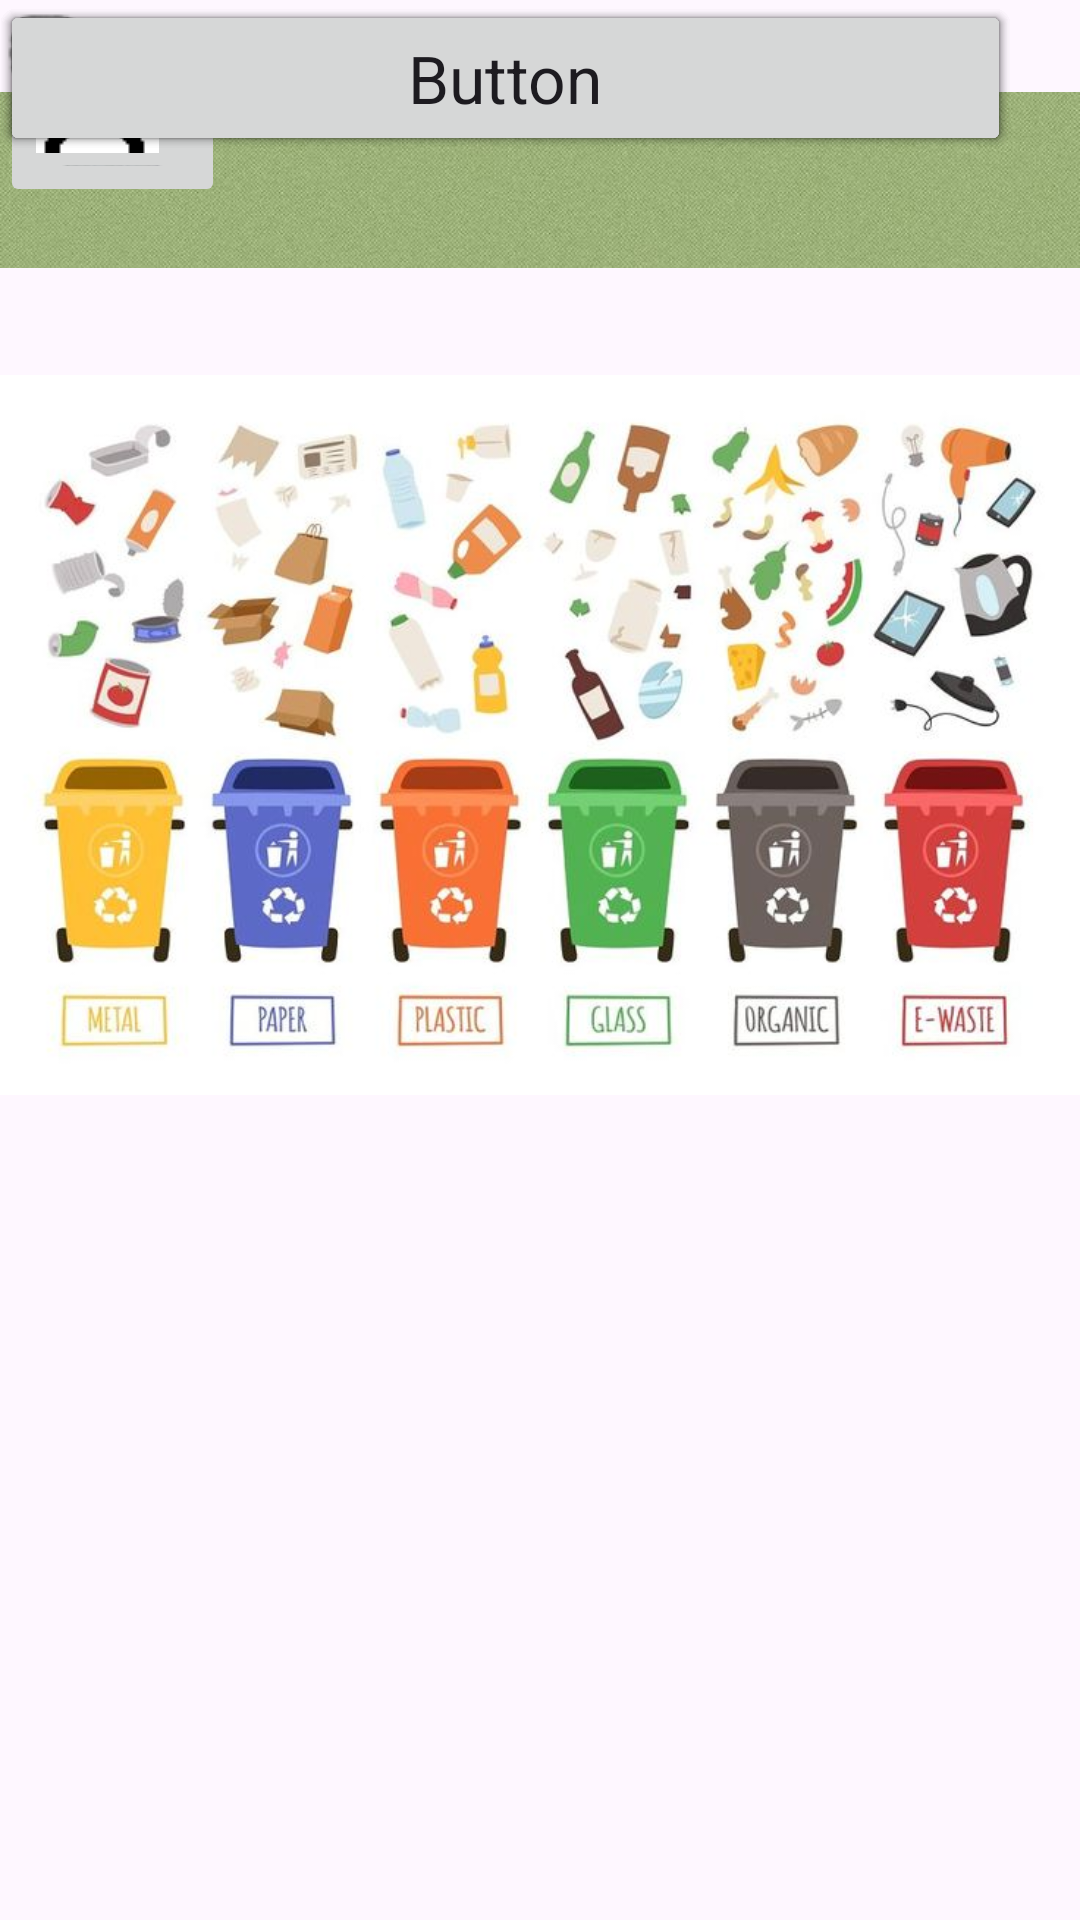

Produce the Android XML layout that renders to this screen, including the resource entries it uses.
<!-- AndroidManifest.xml: application theme Theme.GarbadgeApplication -->
<!-- res/layout/activity_home.xml -->
<?xml version="1.0" encoding="utf-8"?>
<androidx.constraintlayout.widget.ConstraintLayout xmlns:android="http://schemas.android.com/apk/res/android"
    xmlns:app="http://schemas.android.com/apk/res-auto"
    xmlns:tools="http://schemas.android.com/tools"
    android:layout_width="match_parent"
    android:layout_height="match_parent"
    tools:context=".home">

    <ImageView
        android:id="@+id/imageView3"
        android:layout_width="wrap_content"
        android:layout_height="wrap_content"
        android:contentDescription="@string/todo6"
        app:srcCompat="@drawable/waste_management_concept_segregation_separation_garbage_cans_sorting_recycling_disposal_refuse_bin_vector_illustration"
        tools:ignore="MissingConstraints"
        tools:layout_editor_absoluteX="0dp"
        tools:layout_editor_absoluteY="179dp" />

    <ImageView
        android:id="@+id/imageView8"
        android:layout_width="wrap_content"
        android:layout_height="wrap_content"
        app:srcCompat="@drawable/fondo_green____wallpaper_iphone_cute__cartoon_wallpaper__cute_cartoon_wallpapers__templates___"
        tools:ignore="MissingConstraints"
        tools:layout_editor_absoluteX="0dp"
        tools:layout_editor_absoluteY="636dp" />

    <Button
        android:id="@+id/button7"
        android:layout_width="337dp"
        android:layout_height="52dp"
        android:text="@string/button"
        android:textAppearance="@style/TextAppearance.AppCompat.Large"
        tools:ignore="DuplicateIds,MissingConstraints"
        tools:layout_editor_absoluteX="47dp"
        tools:layout_editor_absoluteY="410dp"
        tools:text="Pick up Date/Schedule" />

    <Button
        android:id="@+id/button8"
        android:layout_width="337dp"
        android:layout_height="52dp"
        android:text="@string/button8"
        android:textAppearance="@style/TextAppearance.AppCompat.Large"
        tools:ignore="MissingConstraints"
        tools:layout_editor_absoluteX="47dp"
        tools:layout_editor_absoluteY="339dp"
        tools:text="Track Garbage Truck" />

    <Button
        android:id="@+id/button9"
        android:layout_width="337dp"
        android:layout_height="52dp"
        android:text="@string/button9"
        android:textAppearance="@style/TextAppearance.AppCompat.Large"
        tools:ignore="MissingConstraints"
        tools:layout_editor_absoluteX="47dp"
        tools:layout_editor_absoluteY="548dp"
        tools:text="Special Notification/Alert" />

    <Button
        android:id="@+id/button10"
        android:layout_width="337dp"
        android:layout_height="52dp"
        android:text="@string/button7"
        android:textAppearance="@style/TextAppearance.AppCompat.Large"
        tools:ignore="MissingConstraints"
        tools:layout_editor_absoluteX="47dp"
        tools:layout_editor_absoluteY="483dp"
        tools:text="Recycling Information" />

    <ImageButton
        android:id="@+id/imageButton11"
        android:layout_width="66dp"
        android:layout_height="65dp"
        app:srcCompat="@drawable/thubsup_removebg_preview"
        tools:ignore="MissingConstraints"
        tools:layout_editor_absoluteX="332dp"
        tools:layout_editor_absoluteY="663dp" />

    <ImageButton
        android:id="@+id/imageButton10"
        android:layout_width="wrap_content"
        android:layout_height="wrap_content"
        app:srcCompat="@drawable/home_removebg_preview"
        tools:ignore="MissingConstraints"
        tools:layout_editor_absoluteX="168dp"
        tools:layout_editor_absoluteY="663dp" />

    <ImageButton
        android:id="@+id/imageButton6"
        android:layout_width="wrap_content"
        android:layout_height="wrap_content"
        app:srcCompat="@drawable/untitled"
        tools:layout_editor_absoluteX="7dp"
        tools:layout_editor_absoluteY="668dp"
        tools:ignore="MissingConstraints"/>

</androidx.constraintlayout.widget.ConstraintLayout>
<!-- resources referenced by this layout -->
<resources>
  <!-- drawable fondo_green____wallpaper_iphone_cute__cartoon_wallpaper__cute_cartoon_wallpapers__templates___: jpeg bitmap (drawable, 31703 bytes) -->
  <!-- drawable home_removebg_preview: png bitmap (drawable, 2448 bytes) -->
  <!-- drawable thubsup_removebg_preview: png bitmap (drawable, 4581 bytes) -->
  <!-- drawable untitled: png bitmap (drawable, 398 bytes) -->
  <!-- drawable waste_management_concept_segregation_separation_garbage_cans_sorting_recycling_disposal_refuse_bin_vector_illustration: jpg bitmap (drawable, 50229 bytes) -->
  <string name="button">Button</string>
  <string name="button7">Button</string>
  <string name="button8">Button</string>
  <string name="button9">Button</string>
  <string name="todo6">TODO</string>
  <style name="Theme.GarbadgeApplication" parent="Base.Theme.GarbadgeApplication" />
  <style name="Base.Theme.GarbadgeApplication" parent="Theme.Material3.DayNight.NoActionBar">
          
          
      </style>
</resources>
